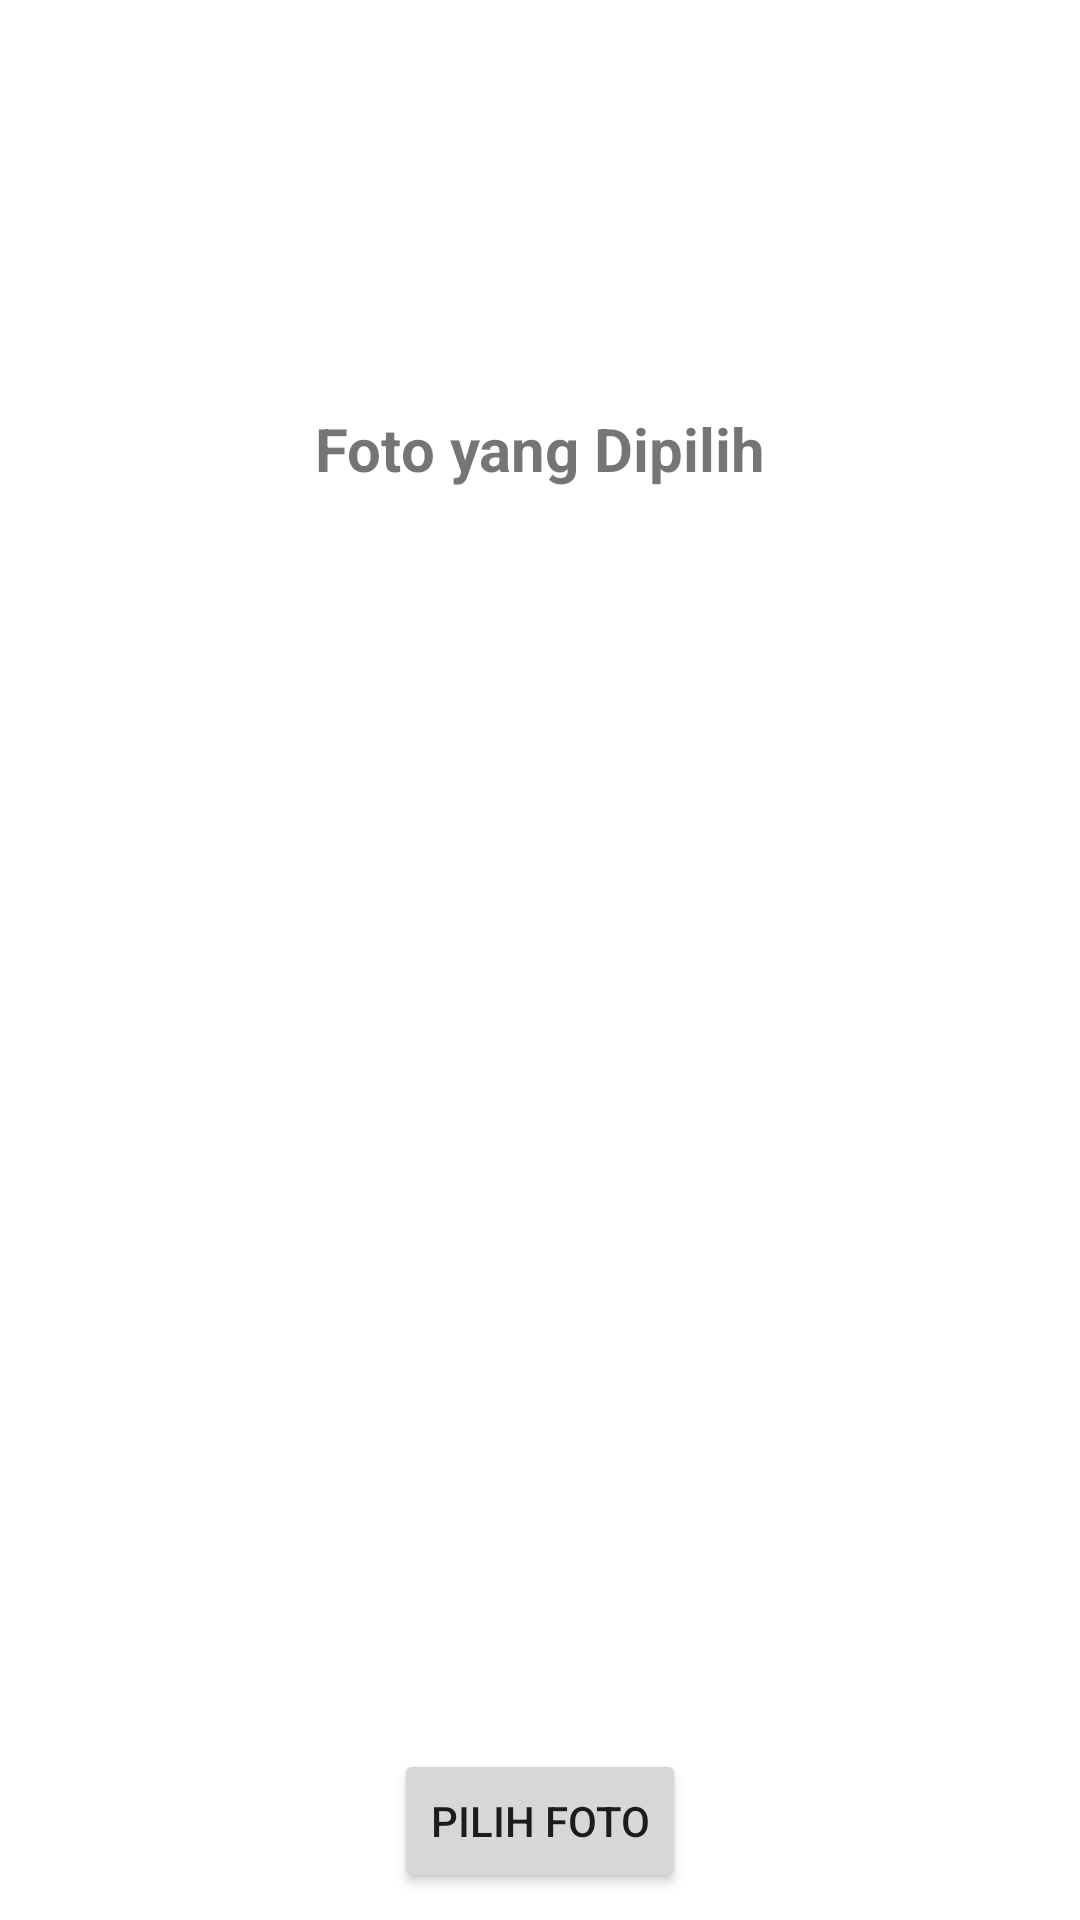

Write the Android layout XML for this screen, with the resource values it uses.
<!-- AndroidManifest.xml: application theme Theme.ProjectTugasAkhir -->
<!-- res/layout/fragment_image.xml -->
<?xml version="1.0" encoding="utf-8"?>
<FrameLayout xmlns:android="http://schemas.android.com/apk/res/android"
    xmlns:app="http://schemas.android.com/apk/res-auto"
    xmlns:tools="http://schemas.android.com/tools"
    android:layout_width="match_parent"
    android:layout_height="match_parent"
    tools:context=".ImageFragment">

    <androidx.constraintlayout.widget.ConstraintLayout
        android:layout_width="match_parent"
        android:layout_height="match_parent">

        <TextView
            android:id="@+id/textView"
            android:layout_width="0dp"
            android:layout_height="wrap_content"
            android:layout_marginStart="32dp"
            android:layout_marginTop="136dp"
            android:layout_marginEnd="32dp"
            android:gravity="center"
            android:text="Foto yang Dipilih"
            android:textSize="20sp"
            android:textStyle="bold"
            app:layout_constraintEnd_toEndOf="parent"
            app:layout_constraintHorizontal_bias="0.497"
            app:layout_constraintStart_toStartOf="parent"
            app:layout_constraintTop_toTopOf="parent" />

        <ImageView
            android:id="@+id/imgSelect"
            android:layout_width="300dp"
            android:layout_height="300dp"
            android:layout_marginTop="72dp"
            android:src="@drawable/ic_launcher_foreground"
            app:layout_constraintEnd_toEndOf="parent"
            app:layout_constraintHorizontal_bias="0.494"
            app:layout_constraintStart_toStartOf="parent"
            app:layout_constraintTop_toBottomOf="@+id/textView" />

        <Button
            android:id="@+id/btnSelect"
            android:layout_width="wrap_content"
            android:layout_height="wrap_content"
            android:layout_marginTop="48dp"
            android:text="Pilih Foto"
            app:layout_constraintEnd_toEndOf="parent"
            app:layout_constraintStart_toStartOf="parent"
            app:layout_constraintTop_toBottomOf="@+id/imgSelect" />

    </androidx.constraintlayout.widget.ConstraintLayout>
</FrameLayout>
<!-- resources referenced by this layout -->
<resources>
  <style name="Theme.ProjectTugasAkhir" parent="Theme.MaterialComponents.DayNight.DarkActionBar">
          
          <item name="colorPrimary">@color/purple_500</item>
          <item name="colorPrimaryVariant">@color/purple_700</item>
          <item name="colorOnPrimary">@color/white</item>
          
          <item name="colorSecondary">@color/teal_200</item>
          <item name="colorSecondaryVariant">@color/teal_700</item>
          <item name="colorOnSecondary">@color/black</item>
          
          <item name="android:statusBarColor">?attr/colorPrimaryVariant</item>
          
      </style>
  <!-- not gathered from this repository: default colours our renderer supplied (Android Studio template values) -->
  <color name="purple_500">#FF6200EE</color>
  <color name="purple_700">#FF3700B3</color>
  <color name="teal_200">#FF03DAC5</color>
  <color name="teal_700">#FF018786</color>
  <color name="black">#FF000000</color>
  <color name="white">#FFFFFFFF</color>
</resources>
